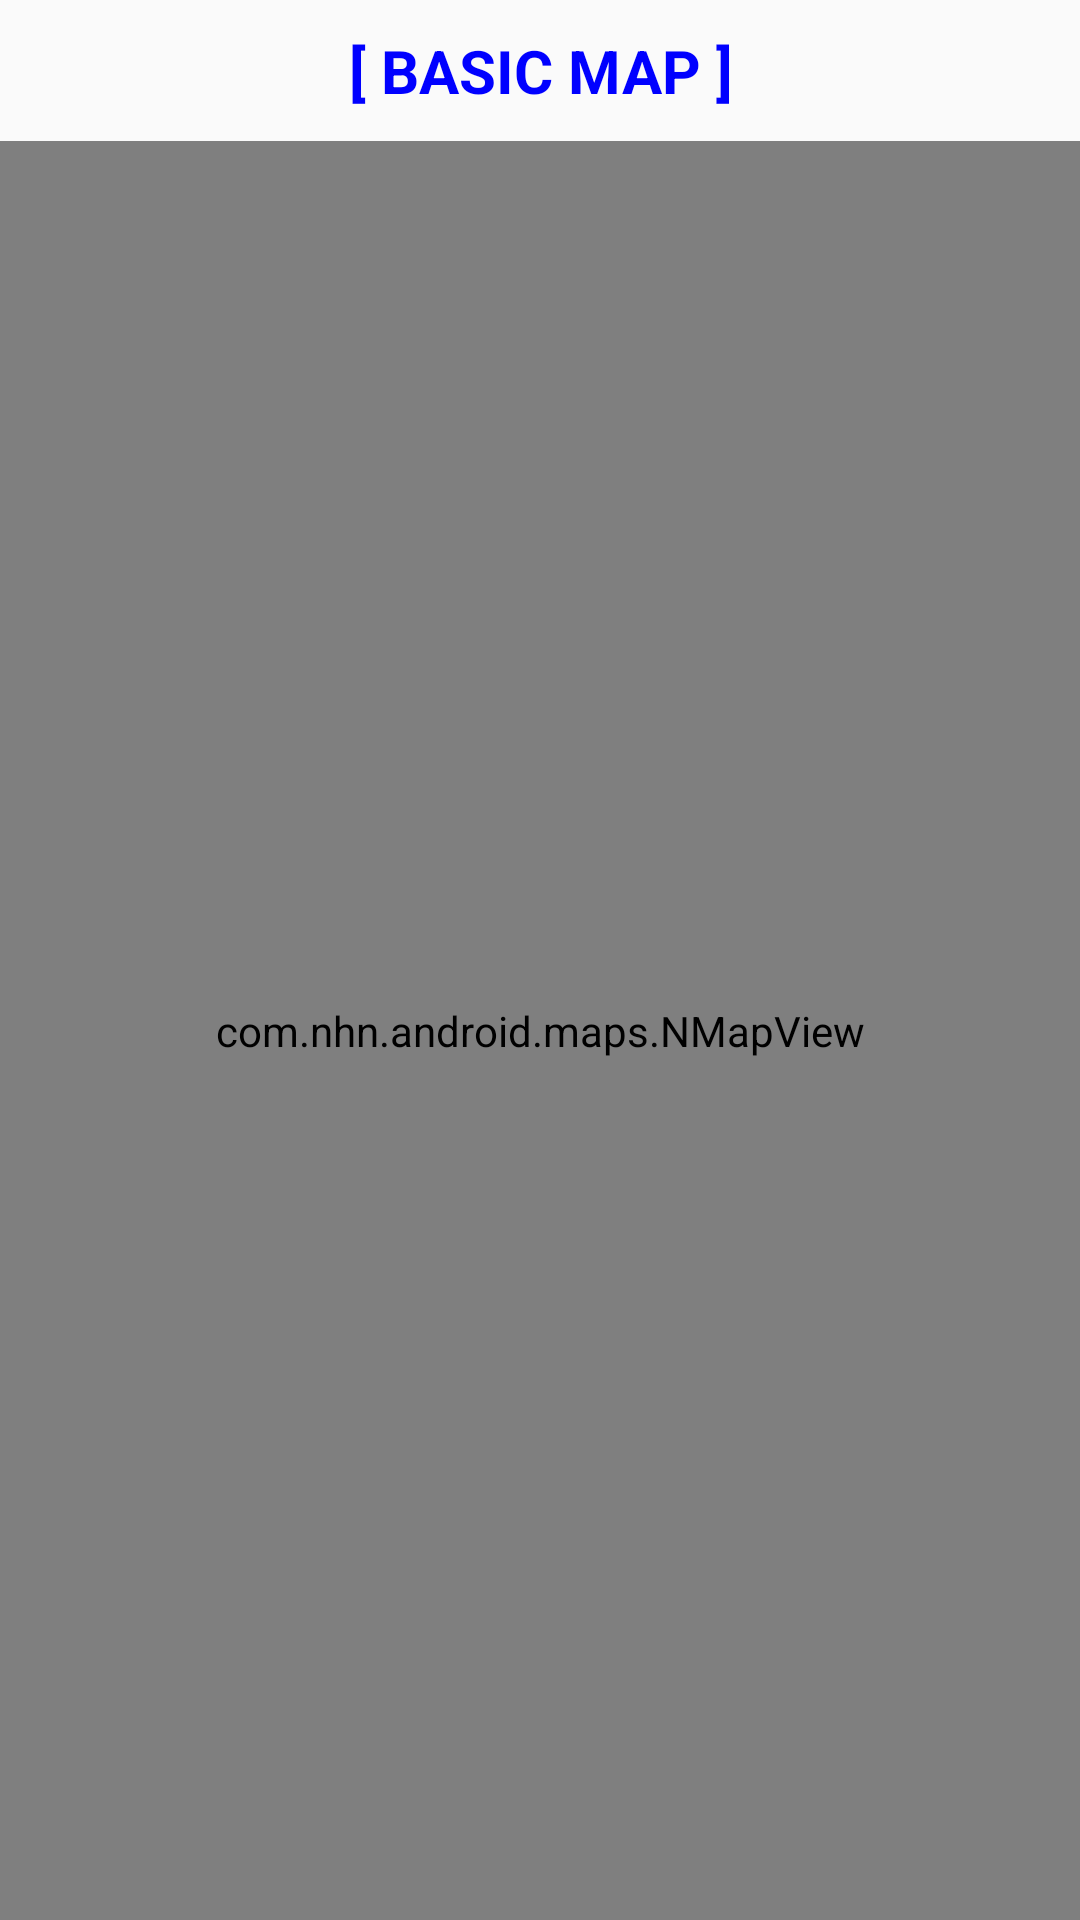

The Android layout XML behind this screen, and the referenced resources:
<!-- AndroidManifest.xml: application theme AppTheme -->
<!-- res/layout/basic_map.xml -->
<?xml version="1.0" encoding="utf-8"?>
<LinearLayout xmlns:android="http://schemas.android.com/apk/res/android"
                android:layout_width="match_parent"
                android:layout_height="match_parent"
                android:orientation="vertical"
                android:gravity="center">

    <TextView
        android:id="@+id/infoTXT"
        android:layout_width="360dp"
        android:layout_height="wrap_content"
        android:gravity="center"
        android:paddingTop="10dp"
        android:paddingBottom="10dp"
        android:text="@string/basic_title"
        android:textColor="@color/blue"
        android:textSize="20sp"
        android:textStyle="bold" />

    <com.nhn.android.maps.NMapView
        android:id="@+id/map_view"
        android:layout_width="match_parent"
        android:layout_height="match_parent"/>

</LinearLayout>
<!-- resources referenced by this layout -->
<resources>
  <color name="blue">#0000ff</color>
  <string name="basic_title">[ BASIC MAP ]</string>
  <style name="AppTheme" parent="android:Theme.Material.Light.DarkActionBar">
          
      </style>
</resources>
